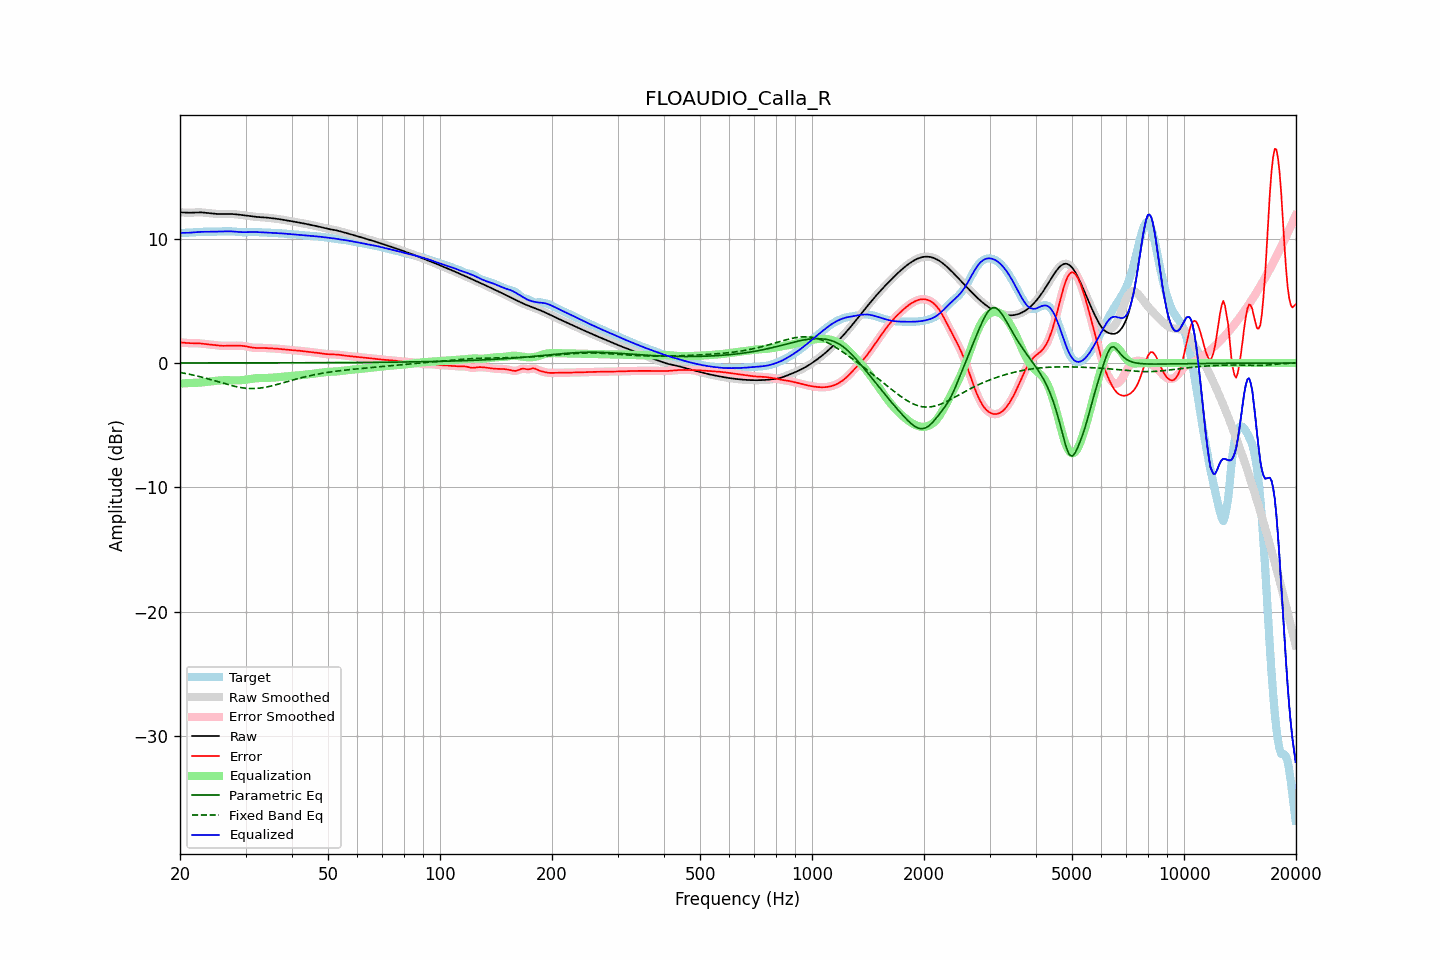

Values plotted in this chart, from the file beside it:
frequency, raw, error, smoothed, error_smoothed, equalization, parametric_eq, fixed_band_eq, equalized_raw, equalized_smoothed, target
20.00, 12.13, 1.66, 12.13, 1.66, -1.66, 0.00, -0.76, 10.47, 10.47, 10.47
20.20, 12.12, 1.65, 12.12, 1.65, -1.65, 0.00, -0.78, 10.47, 10.47, 10.47
20.40, 12.11, 1.64, 12.11, 1.64, -1.64, 0.00, -0.81, 10.48, 10.47, 10.47
20.61, 12.11, 1.63, 12.11, 1.63, -1.63, 0.00, -0.83, 10.48, 10.48, 10.48
20.81, 12.10, 1.61, 12.10, 1.62, -1.62, 0.00, -0.86, 10.48, 10.48, 10.48
21.02, 12.10, 1.61, 12.10, 1.61, -1.61, 0.01, -0.88, 10.48, 10.48, 10.49
21.23, 12.09, 1.60, 12.10, 1.60, -1.61, 0.01, -0.91, 10.49, 10.49, 10.50
21.44, 12.10, 1.60, 12.10, 1.60, -1.60, 0.01, -0.94, 10.50, 10.50, 10.50
21.66, 12.11, 1.60, 12.11, 1.60, -1.60, 0.01, -0.97, 10.51, 10.51, 10.51
21.87, 12.12, 1.60, 12.12, 1.60, -1.60, 0.01, -1.00, 10.52, 10.52, 10.52
22.09, 12.12, 1.60, 12.12, 1.60, -1.59, 0.01, -1.03, 10.53, 10.53, 10.53
22.31, 12.13, 1.59, 12.13, 1.59, -1.59, 0.01, -1.06, 10.54, 10.54, 10.54
22.54, 12.13, 1.58, 12.13, 1.58, -1.58, 0.01, -1.09, 10.55, 10.55, 10.54
22.76, 12.13, 1.57, 12.12, 1.57, -1.57, 0.01, -1.12, 10.56, 10.56, 10.55
22.99, 12.12, 1.56, 12.12, 1.56, -1.56, 0.01, -1.15, 10.56, 10.56, 10.56
23.22, 12.10, 1.54, 12.10, 1.54, -1.54, 0.01, -1.19, 10.56, 10.56, 10.57
23.45, 12.09, 1.52, 12.09, 1.52, -1.53, 0.01, -1.22, 10.56, 10.56, 10.57
23.69, 12.08, 1.51, 12.08, 1.51, -1.51, 0.01, -1.26, 10.56, 10.56, 10.57
23.92, 12.06, 1.49, 12.06, 1.49, -1.50, 0.01, -1.29, 10.56, 10.56, 10.57
24.16, 12.05, 1.48, 12.05, 1.48, -1.48, 0.01, -1.33, 10.57, 10.57, 10.56
24.40, 12.03, 1.47, 12.03, 1.47, -1.47, 0.01, -1.37, 10.57, 10.57, 10.56
24.65, 12.02, 1.46, 12.02, 1.46, -1.45, 0.01, -1.41, 10.57, 10.57, 10.56
24.89, 12.01, 1.44, 12.01, 1.44, -1.44, 0.01, -1.44, 10.57, 10.57, 10.57
25.14, 12.00, 1.43, 12.00, 1.43, -1.42, 0.01, -1.48, 10.58, 10.58, 10.58
25.39, 11.99, 1.41, 11.99, 1.41, -1.41, 0.01, -1.52, 10.58, 10.58, 10.58
25.65, 11.99, 1.40, 11.99, 1.40, -1.40, 0.01, -1.56, 10.59, 10.59, 10.59
25.91, 11.98, 1.39, 11.98, 1.39, -1.39, 0.01, -1.60, 10.59, 10.59, 10.60
26.16, 11.98, 1.38, 11.98, 1.38, -1.39, 0.01, -1.63, 10.60, 10.60, 10.60
26.43, 11.99, 1.38, 11.99, 1.38, -1.39, 0.01, -1.67, 10.60, 10.60, 10.60
26.69, 11.99, 1.39, 11.99, 1.39, -1.39, 0.01, -1.71, 10.60, 10.60, 10.60
26.96, 11.99, 1.39, 11.99, 1.39, -1.39, 0.01, -1.74, 10.60, 10.60, 10.60
27.23, 11.99, 1.39, 11.99, 1.39, -1.39, 0.01, -1.78, 10.60, 10.60, 10.60
27.50, 11.99, 1.40, 11.99, 1.40, -1.39, 0.01, -1.81, 10.60, 10.60, 10.59
27.77, 11.99, 1.40, 11.99, 1.40, -1.40, 0.01, -1.84, 10.59, 10.59, 10.59
28.05, 11.98, 1.40, 11.98, 1.40, -1.40, 0.01, -1.88, 10.58, 10.58, 10.58
28.33, 11.96, 1.40, 11.97, 1.40, -1.40, 0.01, -1.90, 10.56, 10.57, 10.57
28.62, 11.95, 1.40, 11.95, 1.40, -1.40, 0.01, -1.93, 10.55, 10.55, 10.56
28.90, 11.94, 1.39, 11.94, 1.39, -1.39, 0.01, -1.96, 10.54, 10.54, 10.54
29.19, 11.92, 1.39, 11.92, 1.39, -1.38, 0.01, -1.98, 10.54, 10.54, 10.53
29.48, 11.90, 1.38, 11.90, 1.38, -1.37, 0.01, -2.00, 10.53, 10.53, 10.52
29.78, 11.89, 1.36, 11.89, 1.36, -1.36, 0.01, -2.02, 10.53, 10.53, 10.52
30.08, 11.87, 1.34, 11.87, 1.34, -1.34, 0.01, -2.03, 10.53, 10.53, 10.52
30.38, 11.85, 1.32, 11.85, 1.32, -1.31, 0.01, -2.04, 10.54, 10.54, 10.53
30.68, 11.83, 1.29, 11.83, 1.29, -1.29, 0.01, -2.05, 10.54, 10.54, 10.54
30.99, 11.82, 1.26, 11.82, 1.26, -1.27, 0.01, -2.05, 10.55, 10.55, 10.55
31.30, 11.80, 1.24, 11.80, 1.24, -1.25, 0.01, -2.05, 10.55, 10.55, 10.56
31.61, 11.78, 1.22, 11.78, 1.23, -1.24, 0.01, -2.05, 10.55, 10.55, 10.56
31.93, 11.77, 1.22, 11.77, 1.22, -1.22, 0.01, -2.05, 10.54, 10.54, 10.55
32.24, 11.76, 1.21, 11.76, 1.21, -1.22, 0.01, -2.04, 10.54, 10.54, 10.54
32.57, 11.75, 1.22, 11.75, 1.22, -1.21, 0.01, -2.03, 10.53, 10.53, 10.53
32.89, 11.74, 1.22, 11.74, 1.22, -1.21, 0.01, -2.01, 10.53, 10.53, 10.52
33.22, 11.73, 1.22, 11.73, 1.22, -1.21, 0.01, -2.00, 10.52, 10.52, 10.51
33.55, 11.72, 1.21, 11.72, 1.21, -1.21, 0.01, -1.98, 10.51, 10.51, 10.51
33.89, 11.71, 1.21, 11.71, 1.21, -1.21, 0.01, -1.95, 10.51, 10.51, 10.51
34.23, 11.70, 1.20, 11.70, 1.20, -1.20, 0.01, -1.93, 10.50, 10.50, 10.50
34.57, 11.69, 1.19, 11.69, 1.19, -1.20, 0.01, -1.90, 10.49, 10.49, 10.50
34.92, 11.67, 1.19, 11.67, 1.19, -1.19, 0.01, -1.87, 10.48, 10.48, 10.49
35.27, 11.66, 1.18, 11.66, 1.18, -1.18, 0.01, -1.84, 10.48, 10.48, 10.48
35.62, 11.64, 1.17, 11.64, 1.17, -1.17, 0.01, -1.81, 10.47, 10.47, 10.47
35.97, 11.63, 1.17, 11.63, 1.17, -1.16, 0.01, -1.78, 10.46, 10.46, 10.46
... 635 more rows
